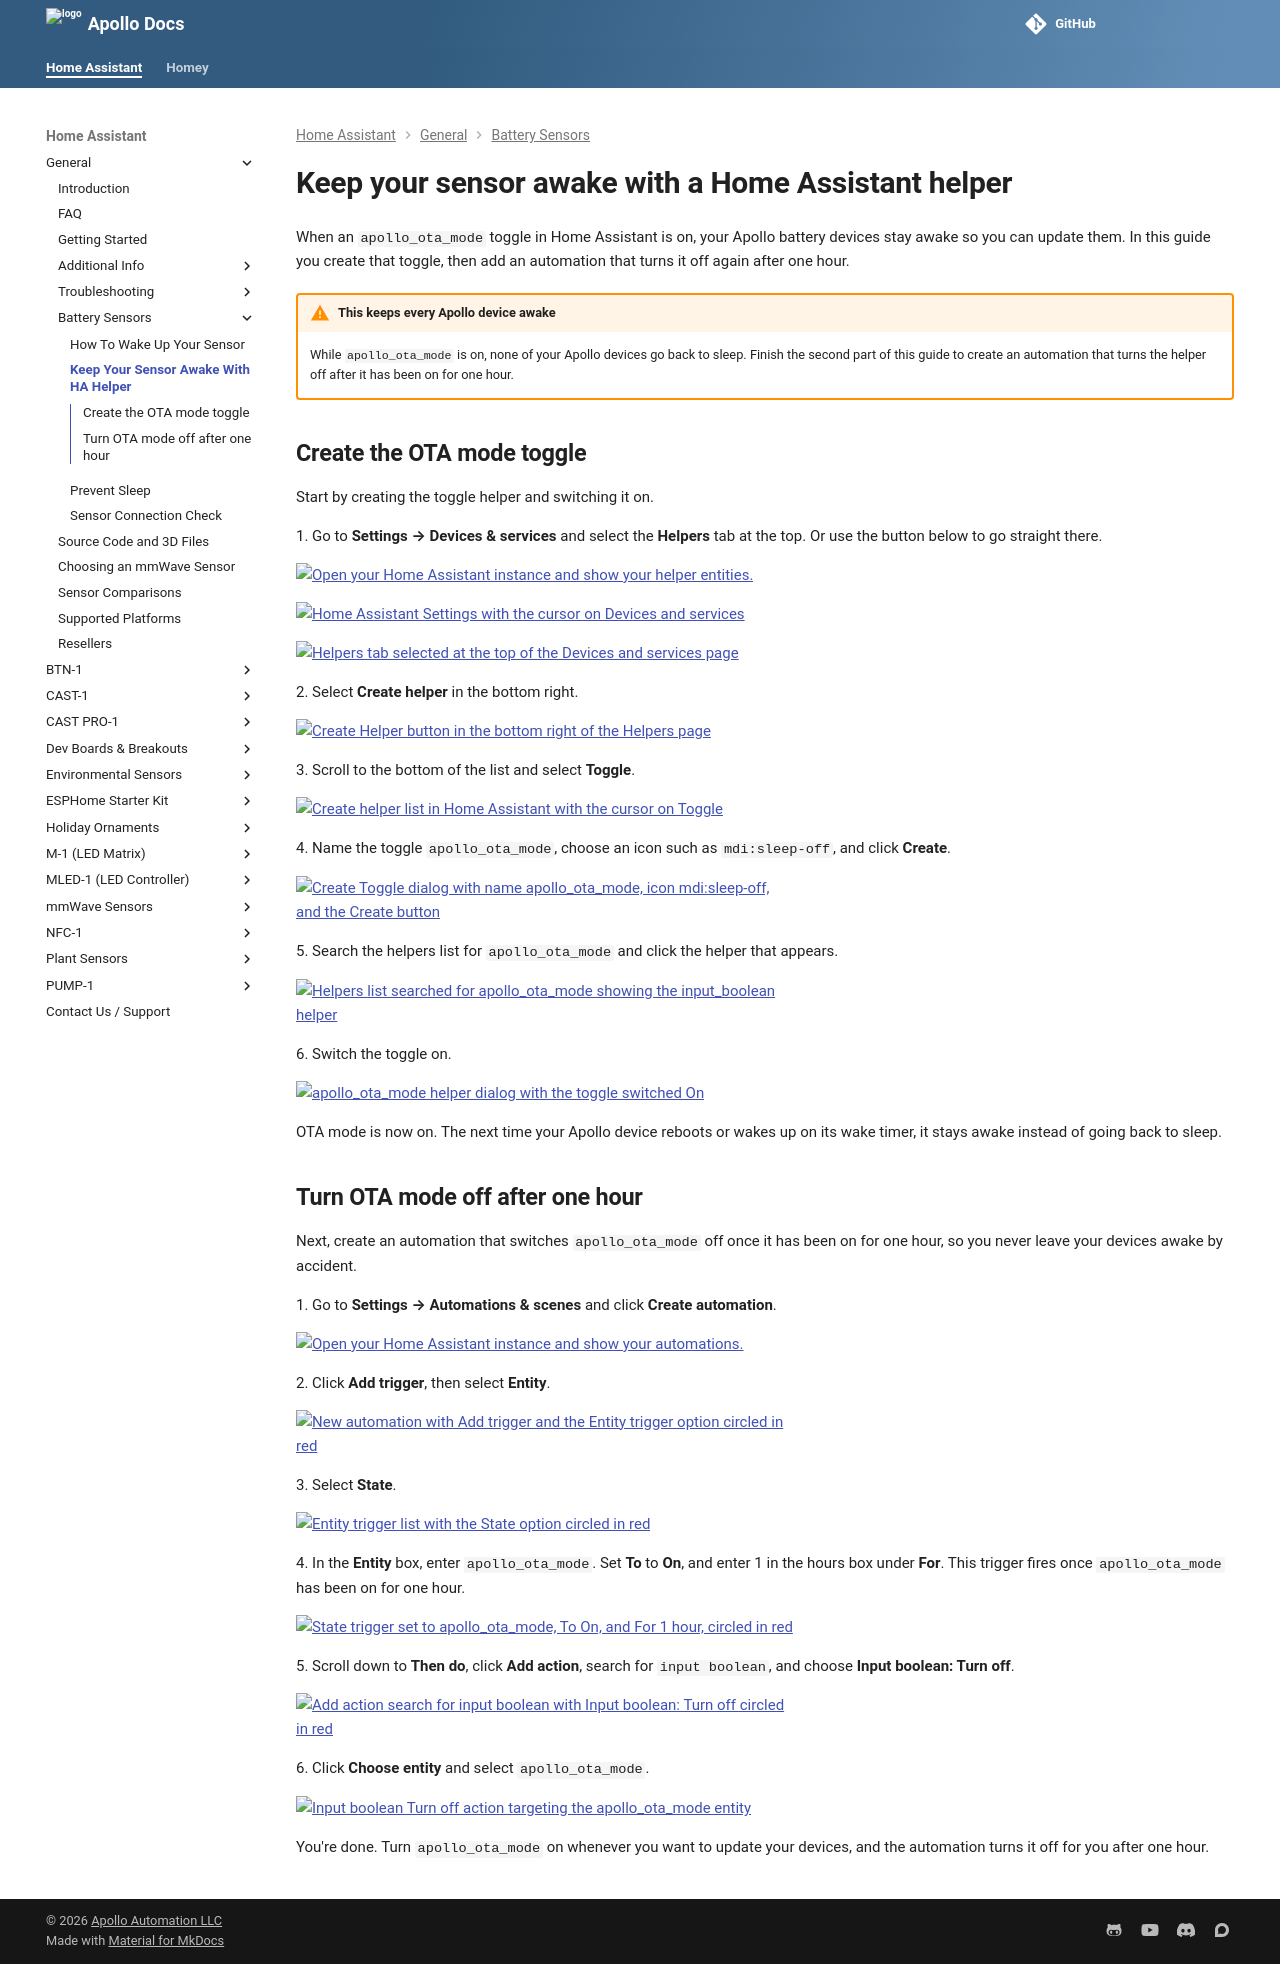

repository: ApolloAutomation/docs · page: products/general/battery-sensors/awake-ha-helper/index.html · generator: mkdocs

---
title: Apollo battery devices - Awake HA helper
description: Create a Home Assistant toggle that keeps your Apollo battery devices awake for updates, plus an automation that turns it off after one hour.
---
# Keep your sensor awake with a Home Assistant helper

When an `apollo_ota_mode` toggle in Home Assistant is on, your Apollo battery devices stay awake so you can update them. In this guide you create that toggle, then add an automation that turns it off again after one hour.

!!! warning "This keeps every Apollo device awake"

    While `apollo_ota_mode` is on, none of your Apollo devices go back to sleep. Finish the second part of this guide to create an automation that turns the helper off after it has been on for one hour.

## Create the OTA mode toggle

Start by creating the toggle helper and switching it on.

1\. Go to **Settings → Devices & services** and select the **Helpers** tab at the top. Or use the button below to go straight there.

[![Open your Home Assistant instance and show your helper entities.](https://my.home-assistant.io/badges/helpers.svg)](https://my.home-assistant.io/redirect/helpers/)

![Home Assistant Settings with the cursor on Devices and services](/assets/awake-ha-helper-pic-1.png)

![Helpers tab selected at the top of the Devices and services page](/assets/awake-ha-helper-pic-2.png)

2\. Select **Create helper** in the bottom right.

![Create Helper button in the bottom right of the Helpers page](/assets/awake-ha-helper-pic-4.png)

3\. Scroll to the bottom of the list and select **Toggle**.

![Create helper list in Home Assistant with the cursor on Toggle](/assets/awake-ha-helper-pic-3-1.png)

4\. Name the toggle `apollo_ota_mode`, choose an icon such as `mdi:sleep-off`, and click **Create**.

![Create Toggle dialog with name apollo_ota_mode, icon mdi:sleep-off, and the Create button](/assets/awake-ha-helper-pic-5.png)

5\. Search the helpers list for `apollo_ota_mode` and click the helper that appears.

![Helpers list searched for apollo_ota_mode showing the input_boolean helper](/assets/awake-ha-helper-pic-6.png)

6\. Switch the toggle on.

![apollo_ota_mode helper dialog with the toggle switched On](/assets/toggle-ota-mode-on.png)

OTA mode is now on. The next time your Apollo device reboots or wakes up on its wake timer, it stays awake instead of going back to sleep.

## Turn OTA mode off after one hour

Next, create an automation that switches `apollo_ota_mode` off once it has been on for one hour, so you never leave your devices awake by accident.

1\. Go to **Settings → Automations & scenes** and click **Create automation**.

[![Open your Home Assistant instance and show your automations.](https://my.home-assistant.io/badges/automations.svg)](https://my.home-assistant.io/redirect/automations/)

2\. Click **Add trigger**, then select **Entity**.

![New automation with Add trigger and the Entity trigger option circled in red](/assets/toggle-ota-mode-automation-1.png)

3\. Select **State**.

![Entity trigger list with the State option circled in red](/assets/toggle-ota-mode-automation-2.png)

4\. In the **Entity** box, enter `apollo_ota_mode`. Set **To** to **On**, and enter 1 in the hours box under **For**. This trigger fires once `apollo_ota_mode` has been on for one hour.

![State trigger set to apollo_ota_mode, To On, and For 1 hour, circled in red](/assets/toggle-ota-mode-automation-3.png)

5\. Scroll down to **Then do**, click **Add action**, search for `input boolean`, and choose **Input boolean: Turn off**.

![Add action search for input boolean with Input boolean: Turn off circled in red](/assets/toggle-ota-mode-automation-4.png)

6\. Click **Choose entity** and select `apollo_ota_mode`.

![Input boolean Turn off action targeting the apollo_ota_mode entity](/assets/toggle-ota-mode-automation-5.png)

You're done. Turn `apollo_ota_mode` on whenever you want to update your devices, and the automation turns it off for you after one hour.
